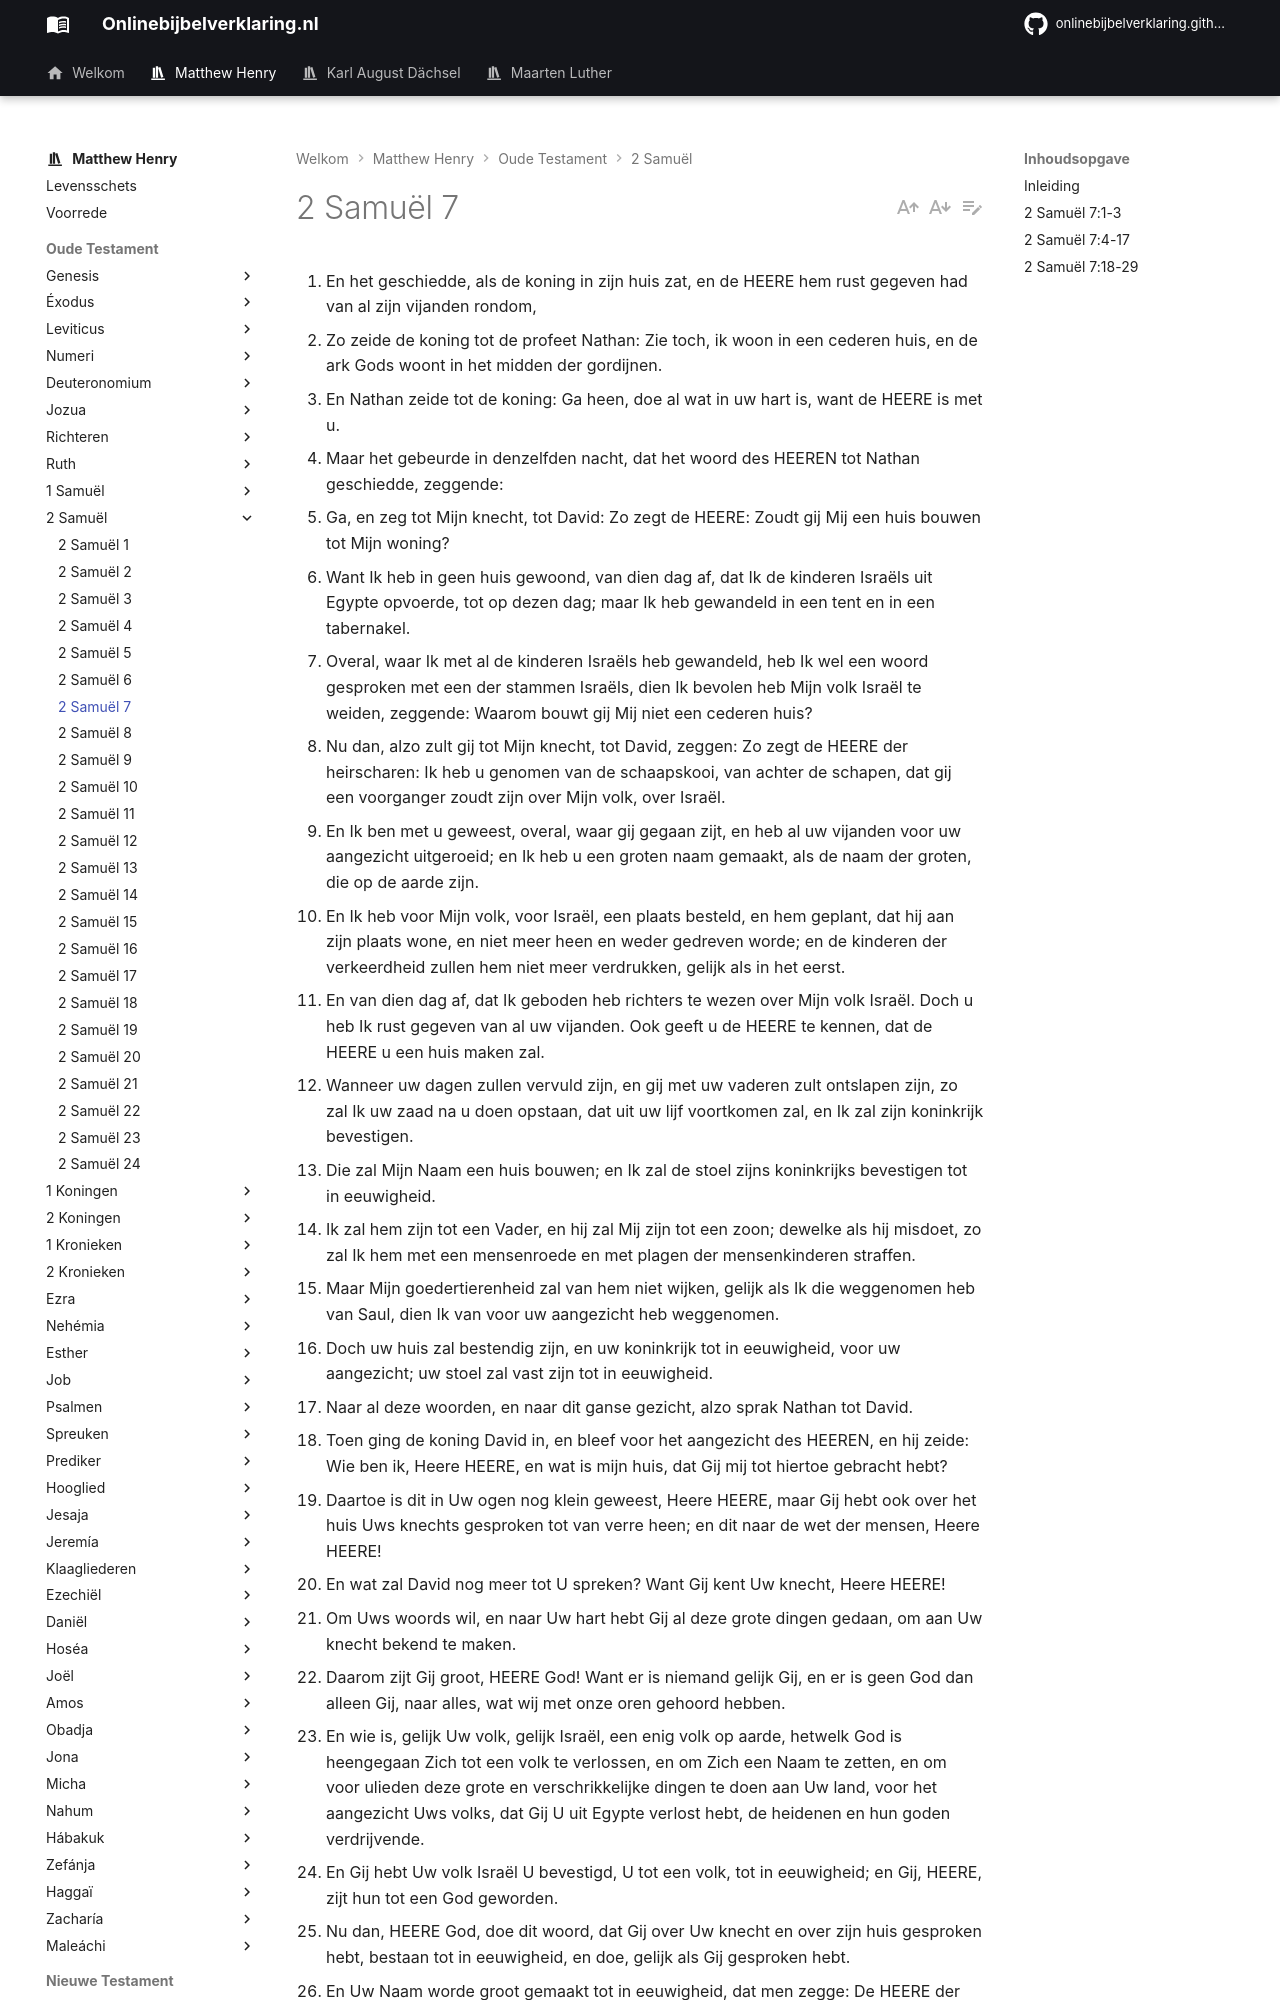

repository: onlinebijbelverklaring/dev-preview · page: matthewhenry/2Samuel/2Samuel7/index.html · generator: mkdocs

1. En het geschiedde, als de koning in zijn huis zat, en de HEERE hem rust gegeven had van al zijn vijanden rondom, 
2. Zo zeide de koning tot de profeet Nathan: Zie toch, ik woon in een cederen huis, en de ark Gods woont in het midden der gordijnen. 
3. En Nathan zeide tot de koning: Ga heen, doe al wat in uw hart is, want de HEERE is met u. 
4. Maar het gebeurde in denzelfden nacht, dat het woord des HEEREN tot Nathan geschiedde, zeggende: 
5. Ga, en zeg tot Mijn knecht, tot David: Zo zegt de HEERE: Zoudt gij Mij een huis bouwen tot Mijn woning? 
6. Want Ik heb in geen huis gewoond, van dien dag af, dat Ik de kinderen Israëls uit Egypte opvoerde, tot op dezen dag; maar Ik heb gewandeld in een tent en in een tabernakel. 
7. Overal, waar Ik met al de kinderen Israëls heb gewandeld, heb Ik wel een woord gesproken met een der stammen Israëls, dien Ik bevolen heb Mijn volk Israël te weiden, zeggende: Waarom bouwt gij Mij niet een cederen huis? 
8. Nu dan, alzo zult gij tot Mijn knecht, tot David, zeggen: Zo zegt de HEERE der heirscharen: Ik heb u genomen van de schaapskooi, van achter de schapen, dat gij een voorganger zoudt zijn over Mijn volk, over Israël. 
9. En Ik ben met u geweest, overal, waar gij gegaan zijt, en heb al uw vijanden voor uw aangezicht uitgeroeid; en Ik heb u een groten naam gemaakt, als de naam der groten, die op de aarde zijn. 
10. En Ik heb voor Mijn volk, voor Israël, een plaats besteld, en hem geplant, dat hij aan zijn plaats wone, en niet meer heen en weder gedreven worde; en de kinderen der verkeerdheid zullen hem niet meer verdrukken, gelijk als in het eerst. 
11. En van dien dag af, dat Ik geboden heb richters te wezen over Mijn volk Israël. Doch u heb Ik rust gegeven van al uw vijanden. Ook geeft u de HEERE te kennen, dat de HEERE u een huis maken zal. 
12. Wanneer uw dagen zullen vervuld zijn, en gij met uw vaderen zult ontslapen zijn, zo zal Ik uw zaad na u doen opstaan, dat uit uw lijf voortkomen zal, en Ik zal zijn koninkrijk bevestigen. 
13. Die zal Mijn Naam een huis bouwen; en Ik zal de stoel zijns koninkrijks bevestigen tot in eeuwigheid. 
14. Ik zal hem zijn tot een Vader, en hij zal Mij zijn tot een zoon; dewelke als hij misdoet, zo zal Ik hem met een mensenroede en met plagen der mensenkinderen straffen. 
15. Maar Mijn goedertierenheid zal van hem niet wijken, gelijk als Ik die weggenomen heb van Saul, dien Ik van voor uw aangezicht heb weggenomen. 
16. Doch uw huis zal bestendig zijn, en uw koninkrijk tot in eeuwigheid, voor uw aangezicht; uw stoel zal vast zijn tot in eeuwigheid. 
17. Naar al deze woorden, en naar dit ganse gezicht, alzo sprak Nathan tot David. 
18. Toen ging de koning David in, en bleef voor het aangezicht des HEEREN, en hij zeide: Wie ben ik, Heere HEERE, en wat is mijn huis, dat Gij mij tot hiertoe gebracht hebt? 
19. Daartoe is dit in Uw ogen nog klein geweest, Heere HEERE, maar Gij hebt ook over het huis Uws knechts gesproken tot van verre heen; en dit naar de wet der mensen, Heere HEERE! 
20. En wat zal David nog meer tot U spreken? Want Gij kent Uw knecht, Heere HEERE! 
21. Om Uws woords wil, en naar Uw hart hebt Gij al deze grote dingen gedaan, om aan Uw knecht bekend te maken. 
22. Daarom zijt Gij groot, HEERE God! Want er is niemand gelijk Gij, en er is geen God dan alleen Gij, naar alles, wat wij met onze oren gehoord hebben. 
23. En wie is, gelijk Uw volk, gelijk Israël, een enig volk op aarde, hetwelk God is heengegaan Zich tot een volk te verlossen, en om Zich een Naam te zetten, en om voor ulieden deze grote en verschrikkelijke dingen te doen aan Uw land, voor het aangezicht Uws volks, dat Gij U uit Egypte verlost hebt, de heidenen en hun goden verdrijvende. 
24. En Gij hebt Uw volk Israël U bevestigd, U tot een volk, tot in eeuwigheid; en Gij, HEERE, zijt hun tot een God geworden. 
25. Nu dan, HEERE God, doe dit woord, dat Gij over Uw knecht en over zijn huis gesproken hebt, bestaan tot in eeuwigheid, en doe, gelijk als Gij gesproken hebt. 
26. En Uw Naam worde groot gemaakt tot in eeuwigheid, dat men zegge: De HEERE der heirscharen is God over Israël; en het huis van Uw knecht David zal bestendig zijn voor Uw aangezicht. 
27. Want Gij, HEERE der heirscharen, Gij, God Israëls! Gij hebt voor het oor Uws knechts geopenbaard, zeggende: Ik zal u een huis bouwen; daarom heeft Uw knecht in zijn hart gevonden, dit gebed tot U te bidden. 
28. Nu dan, Heere HEERE! Gij zijt die God, en Uw woorden zullen waarheid zijn, en Gij hebt dit goede tot Uw knecht gesproken. 
29. Zo believe het U nu, en zegen het huis van Uw knecht, dat het in eeuwigheid voor uw aangezicht zij; want Gij, Heere HEERE, hebt het gesproken, en met Uw zegen zal het huis van Uw knecht gezegend worden in eeuwigheid.
